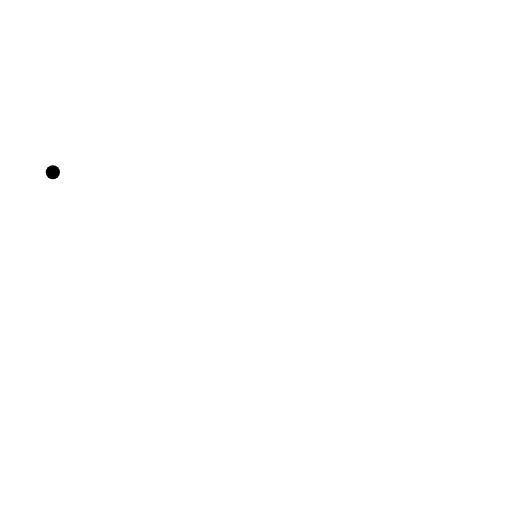
t = 0.00 s
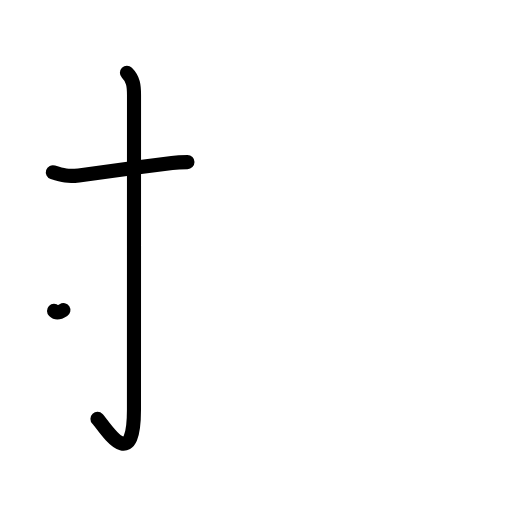
t = 2.20 s
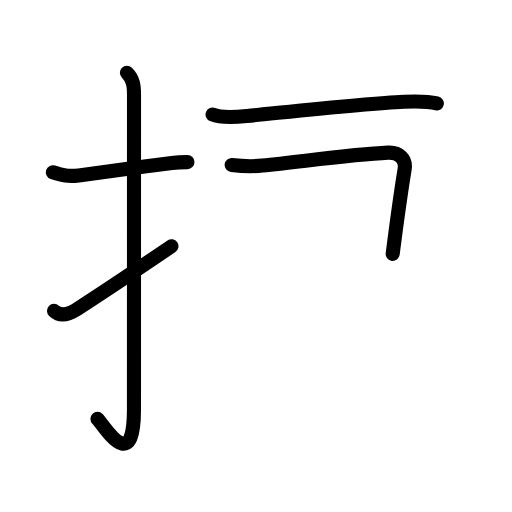
t = 4.40 s
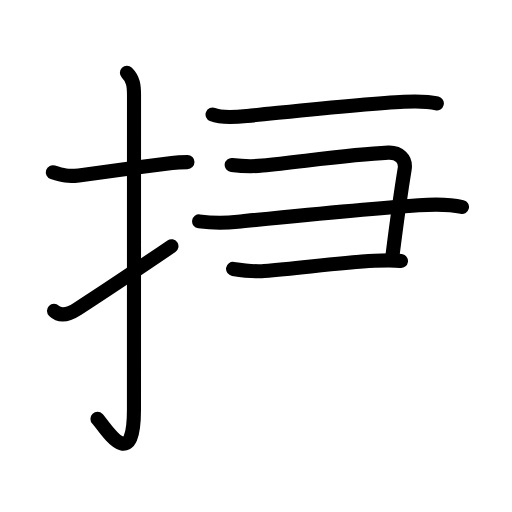
t = 6.60 s
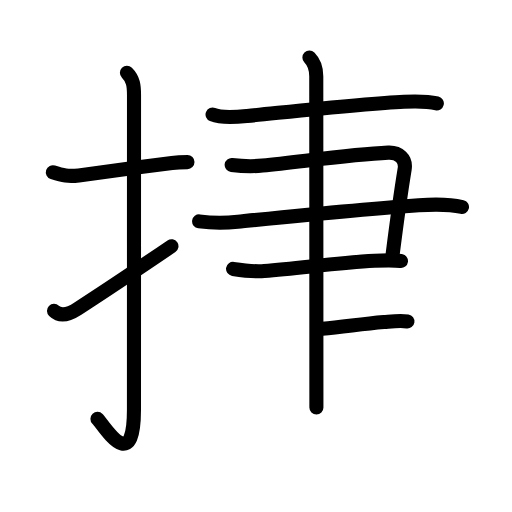
t = 8.80 s
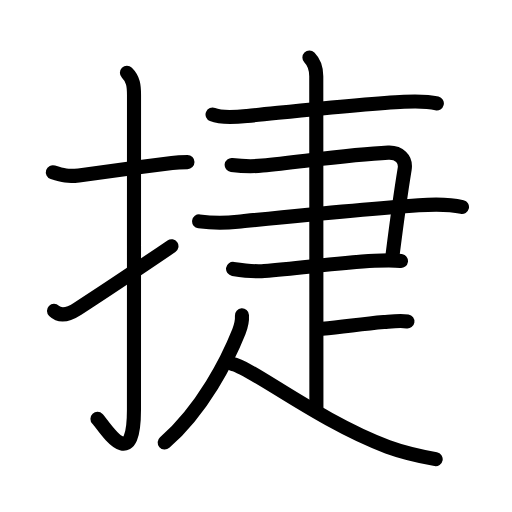
t = 11.00 s

The animated SVG that drew these frames (rendered in a browser with its animation timeline set to each time). Animation: 39 SMIL elements (animate=39); one cycle of 11.00 s.

<?xml version="1.0" encoding="UTF-8"?>
<!--
AniKanjiVG is licensed by CC-BY-SA Paul C. Sommerhoff (https://bitbucket.org/sommerhoff/anikanjivg).
AniKanjiVG uses KanjiVG which is licensed by CC-BY-SA Ulrich Apel (http://kanjivg.tagaini.net).
See also http://creativecommons.org/licenses/by-sa/3.0/
-->
<svg xmlns:kvg='http://kanjivg.tagaini.net' xmlns='http://www.w3.org/2000/svg' width='109' height='109' viewBox='0 0 109 109' style='fill:none;stroke:#000000;stroke-width:3;stroke-linecap:round;stroke-linejoin:round;' id="kvg:kanji_06377"><g id="kvg:06377" kvg:element="捷"><g id="kvg:06377-g1" kvg:element="扌" kvg:variant="true" kvg:original="手" kvg:position="left" kvg:radical="general"><path id="kvg:06377-s1" kvg:type="㇐" d="M11.25,36.67c2.12,0.71,3.3,0.95,5.51,0.67c4.75-0.61,13.03-1.78,19.85-2.66c1.1-0.14,2.26-0.17,3.3-0.17"><animate attributeName="d" begin="0.0s" dur="0.3333333333333333s" from="M11.25,36.67C11.25,36.67,11.25,36.67,11.25,36.67" to="M11.25,36.67c2.12,0.71,3.3,0.95,5.51,0.67" />
<animate attributeName="d" begin="0.3333333333333333s" dur="0.3333333333333333s" from="M11.25,36.67c2.12,0.71,3.3,0.95,5.51,0.67c0,0,0,0,0,0,0" to="M11.25,36.67c2.12,0.71,3.3,0.95,5.51,0.67c4.75-0.61,13.03-1.78,19.85-2.66" />
<animate attributeName="d" begin="0.6666666666666666s" dur="0.3333333333333333s" from="M11.25,36.67c2.12,0.71,3.3,0.95,5.51,0.67c4.75-0.61,13.03-1.78,19.85-2.66c0,0,0,0,0,0,0" to="M11.25,36.67c2.12,0.71,3.3,0.95,5.51,0.67c4.75-0.61,13.03-1.78,19.85-2.66c1.1-0.14,2.26-0.17,3.3-0.17" />
</path>
<path id="kvg:06377-s2" kvg:type="㇚" d="M27.02,15.5c1.37,1.37,1.51,2.75,1.51,4.77c0,15.23-0.01,55.46-0.01,66.9c0,14.25-6.32,3.53-7.77,2"><animate attributeName="d" begin="1.0s" dur="0.3333333333333333s" from="M27.02,15.5C27.02,15.5,27.02,15.5,27.02,15.5" to="M27.02,15.5c1.37,1.37,1.51,2.75,1.51,4.77" />
<animate attributeName="d" begin="1.3333333333333333s" dur="0.3333333333333333s" from="M27.02,15.5c1.37,1.37,1.51,2.75,1.51,4.77c0,0,0,0,0,0,0" to="M27.02,15.5c1.37,1.37,1.51,2.75,1.51,4.77c0,15.23-0.01,55.46-0.01,66.9" />
<animate attributeName="d" begin="1.6666666666666665s" dur="0.3333333333333333s" from="M27.02,15.5c1.37,1.37,1.51,2.75,1.51,4.77c0,15.23-0.01,55.46-0.01,66.9c0,0,0,0,0,0,0" to="M27.02,15.5c1.37,1.37,1.51,2.75,1.51,4.77c0,15.23-0.01,55.46-0.01,66.9c0,14.25-6.32,3.53-7.77,2" />
<animate attributeName="d" begin="0s" dur="1.0s" from="M-100,-100" to="M-100,-100" />
</path>
<path id="kvg:06377-s3" kvg:type="㇀" d="M11.5,66.18c1.25,1.2,2.88,0.95,5-0.43c5.06-3.27,10.12-6.62,20-13.33"><animate attributeName="d" begin="2.0s" dur="0.5s" from="M11.5,66.18C11.5,66.18,11.5,66.18,11.5,66.18" to="M11.5,66.18c1.25,1.2,2.88,0.95,5-0.43" />
<animate attributeName="d" begin="2.5s" dur="0.5s" from="M11.5,66.18c1.25,1.2,2.88,0.95,5-0.43c0,0,0,0,0,0,0" to="M11.5,66.18c1.25,1.2,2.88,0.95,5-0.43c5.06-3.27,10.12-6.62,20-13.33" />
<animate attributeName="d" begin="0s" dur="2.0s" from="M-100,-100" to="M-100,-100" />
</path>
</g>
<g id="kvg:06377-g2" kvg:position="right"><path id="kvg:06377-s4" kvg:type="㇐" d="M45.25,24.39c2.04,0.83,5.23,0.5,7.38,0.29c8.51-0.83,25.19-2.66,33.37-3.02c2.28-0.1,4.76-0.19,7,0.35"><animate attributeName="d" begin="3.0s" dur="0.3333333333333333s" from="M45.25,24.39C45.25,24.39,45.25,24.39,45.25,24.39" to="M45.25,24.39c2.04,0.83,5.23,0.5,7.38,0.29" />
<animate attributeName="d" begin="3.3333333333333335s" dur="0.3333333333333333s" from="M45.25,24.39c2.04,0.83,5.23,0.5,7.38,0.29c0,0,0,0,0,0,0" to="M45.25,24.39c2.04,0.83,5.23,0.5,7.38,0.29c8.51-0.83,25.19-2.66,33.37-3.02" />
<animate attributeName="d" begin="3.6666666666666665s" dur="0.3333333333333333s" from="M45.25,24.39c2.04,0.83,5.23,0.5,7.38,0.29c8.51-0.83,25.19-2.66,33.37-3.02c0,0,0,0,0,0,0" to="M45.25,24.39c2.04,0.83,5.23,0.5,7.38,0.29c8.51-0.83,25.19-2.66,33.37-3.02c2.28-0.1,4.76-0.19,7,0.35" />
<animate attributeName="d" begin="0s" dur="3.0s" from="M-100,-100" to="M-100,-100" />
</path>
<g id="kvg:06377-g3" kvg:element="⺕" kvg:variant="true" kvg:original="彑"><path id="kvg:06377-s5" kvg:type="㇕" d="M49.32,35.12c2.2,0.27,4.33,0.36,6.56,0.13c9.11-0.94,18.87-2.37,26.77-2.75c2.27-0.11,3.85,1.33,3.5,3.48c-0.92,5.63-1.32,8.39-2.55,18.07"><animate attributeName="d" begin="4.0s" dur="0.25s" from="M49.32,35.12C49.32,35.12,49.32,35.12,49.32,35.12" to="M49.32,35.12c2.2,0.27,4.33,0.36,6.56,0.13" />
<animate attributeName="d" begin="4.25s" dur="0.25s" from="M49.32,35.12c2.2,0.27,4.33,0.36,6.56,0.13c0,0,0,0,0,0,0" to="M49.32,35.12c2.2,0.27,4.33,0.36,6.56,0.13c9.11-0.94,18.87-2.37,26.77-2.75" />
<animate attributeName="d" begin="4.5s" dur="0.25s" from="M49.32,35.12c2.2,0.27,4.33,0.36,6.56,0.13c9.11-0.94,18.87-2.37,26.77-2.75c0,0,0,0,0,0,0" to="M49.32,35.12c2.2,0.27,4.33,0.36,6.56,0.13c9.11-0.94,18.87-2.37,26.77-2.75c2.27-0.11,3.85,1.33,3.5,3.48" />
<animate attributeName="d" begin="4.75s" dur="0.25s" from="M49.32,35.12c2.2,0.27,4.33,0.36,6.56,0.13c9.11-0.94,18.87-2.37,26.77-2.75c2.27-0.11,3.85,1.33,3.5,3.48c0,0,0,0,0,0,0" to="M49.32,35.12c2.2,0.27,4.33,0.36,6.56,0.13c9.11-0.94,18.87-2.37,26.77-2.75c2.27-0.11,3.85,1.33,3.5,3.48c-0.92,5.63-1.32,8.39-2.55,18.07" />
<animate attributeName="d" begin="0s" dur="4.0s" from="M-100,-100" to="M-100,-100" />
</path>
<path id="kvg:06377-s6" kvg:type="㇐" d="M42.39,47.13c2.87,0.37,5.35,0.38,8.24,0.08c11.44-1.15,26.99-2.73,38.5-3.51c3.19-0.21,6.09-0.36,9.22,0.37"><animate attributeName="d" begin="5.0s" dur="0.3333333333333333s" from="M42.39,47.13C42.39,47.13,42.39,47.13,42.39,47.13" to="M42.39,47.13c2.87,0.37,5.35,0.38,8.24,0.08" />
<animate attributeName="d" begin="5.333333333333333s" dur="0.3333333333333333s" from="M42.39,47.13c2.87,0.37,5.35,0.38,8.24,0.08c0,0,0,0,0,0,0" to="M42.39,47.13c2.87,0.37,5.35,0.38,8.24,0.08c11.44-1.15,26.99-2.73,38.5-3.51" />
<animate attributeName="d" begin="5.666666666666667s" dur="0.3333333333333333s" from="M42.39,47.13c2.87,0.37,5.35,0.38,8.24,0.08c11.44-1.15,26.99-2.73,38.5-3.51c0,0,0,0,0,0,0" to="M42.39,47.13c2.87,0.37,5.35,0.38,8.24,0.08c11.44-1.15,26.99-2.73,38.5-3.51c3.19-0.21,6.09-0.36,9.22,0.37" />
<animate attributeName="d" begin="0s" dur="5.0s" from="M-100,-100" to="M-100,-100" />
</path>
<path id="kvg:06377-s7" kvg:type="㇐c" d="M49.62,57.25c2.27,0.34,4.35,0.63,6.64,0.45c8.07-0.66,16.13-1.79,23.49-2.17c1.87-0.1,3.75-0.2,5.61,0.04"><animate attributeName="d" begin="6.0s" dur="0.3333333333333333s" from="M49.62,57.25C49.62,57.25,49.62,57.25,49.62,57.25" to="M49.62,57.25c2.27,0.34,4.35,0.63,6.64,0.45" />
<animate attributeName="d" begin="6.333333333333333s" dur="0.3333333333333333s" from="M49.62,57.25c2.27,0.34,4.35,0.63,6.64,0.45c0,0,0,0,0,0,0" to="M49.62,57.25c2.27,0.34,4.35,0.63,6.64,0.45c8.07-0.66,16.13-1.79,23.49-2.17" />
<animate attributeName="d" begin="6.666666666666667s" dur="0.3333333333333333s" from="M49.62,57.25c2.27,0.34,4.35,0.63,6.64,0.45c8.07-0.66,16.13-1.79,23.49-2.17c0,0,0,0,0,0,0" to="M49.62,57.25c2.27,0.34,4.35,0.63,6.64,0.45c8.07-0.66,16.13-1.79,23.49-2.17c1.87-0.1,3.75-0.2,5.61,0.04" />
<animate attributeName="d" begin="0s" dur="6.0s" from="M-100,-100" to="M-100,-100" />
</path>
</g>
<path id="kvg:06377-s8" kvg:type="㇑" d="M65.87,12.25c1.25,1.25,1.46,2.62,1.46,4c0,1.02,0.03,62,0.03,70.5"><animate attributeName="d" begin="7.0s" dur="0.5s" from="M65.87,12.25C65.87,12.25,65.87,12.25,65.87,12.25" to="M65.87,12.25c1.25,1.25,1.46,2.62,1.46,4" />
<animate attributeName="d" begin="7.5s" dur="0.5s" from="M65.87,12.25c1.25,1.25,1.46,2.62,1.46,4c0,0,0,0,0,0,0" to="M65.87,12.25c1.25,1.25,1.46,2.62,1.46,4c0,1.02,0.03,62,0.03,70.5" />
<animate attributeName="d" begin="0s" dur="7.0s" from="M-100,-100" to="M-100,-100" />
</path>
<path id="kvg:06377-s9" kvg:type="㇐" d="M68.63,70c4.39-0.34,7.88-0.98,13.1-1.43c1.65-0.14,3.36-0.39,5.01-0.14"><animate attributeName="d" begin="8.0s" dur="0.5s" from="M68.63,70C68.63,70,68.63,70,68.63,70" to="M68.63,70c4.39-0.34,7.88-0.98,13.1-1.43" />
<animate attributeName="d" begin="8.5s" dur="0.5s" from="M68.63,70c4.39-0.34,7.88-0.98,13.1-1.43c0,0,0,0,0,0,0" to="M68.63,70c4.39-0.34,7.88-0.98,13.1-1.43c1.65-0.14,3.36-0.39,5.01-0.14" />
<animate attributeName="d" begin="0s" dur="8.0s" from="M-100,-100" to="M-100,-100" />
</path>
<path id="kvg:06377-s10" kvg:type="㇒" d="M51.51,67.14c0.08,1.22-0.21,2.33-0.65,3.45c-2.37,5.94-7.64,16.48-15.8,23.63"><animate attributeName="d" begin="9.0s" dur="0.5s" from="M51.51,67.14C51.51,67.14,51.51,67.14,51.51,67.14" to="M51.51,67.14c0.08,1.22-0.21,2.33-0.65,3.45" />
<animate attributeName="d" begin="9.5s" dur="0.5s" from="M51.51,67.14c0.08,1.22-0.21,2.33-0.65,3.45c0,0,0,0,0,0,0" to="M51.51,67.14c0.08,1.22-0.21,2.33-0.65,3.45c-2.37,5.94-7.64,16.48-15.8,23.63" />
<animate attributeName="d" begin="0s" dur="9.0s" from="M-100,-100" to="M-100,-100" />
</path>
<path id="kvg:06377-s11" kvg:type="㇏" d="M49.5,77.5c3.87,0.68,18.8,12.38,33.04,17.62C86,96.39,88.75,97,92.75,97.75"><animate attributeName="d" begin="10.0s" dur="0.5s" from="M49.5,77.5C49.5,77.5,49.5,77.5,49.5,77.5" to="M49.5,77.5c3.87,0.68,18.8,12.38,33.04,17.62" />
<animate attributeName="d" begin="10.5s" dur="0.5s" from="M49.5,77.5c3.87,0.68,18.8,12.38,33.04,17.62c0,0,0,0,0,0,0" to="M49.5,77.5c3.87,0.68,18.8,12.38,33.04,17.62C86,96.39,88.75,97,92.75,97.75" />
<animate attributeName="d" begin="0s" dur="10.0s" from="M-100,-100" to="M-100,-100" />
</path>
</g>
</g>
</svg>
